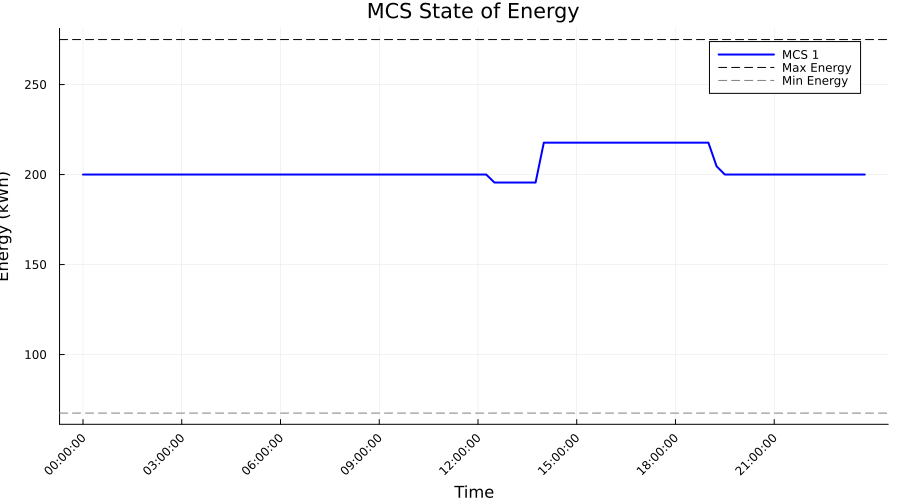

Values plotted in this chart, from the file beside it:
Time_Period, Time_Label, MCS_1_SOE_kWh, MCS_1_Max_SOE_kWh, MCS_1_Min_SOE_kWh
1, 00:00:00, 200.0, 275.0, 67.5
2, 00:15:00, 200.0, 275.0, 67.5
3, 00:30:00, 200.0, 275.0, 67.5
4, 00:45:00, 200.0, 275.0, 67.5
5, 01:00:00, 200.0, 275.0, 67.5
6, 01:15:00, 200.0, 275.0, 67.5
7, 01:30:00, 200.0, 275.0, 67.5
8, 01:45:00, 200.0, 275.0, 67.5
9, 02:00:00, 200.0, 275.0, 67.5
10, 02:15:00, 200.0, 275.0, 67.5
11, 02:30:00, 200.0, 275.0, 67.5
12, 02:45:00, 200.0, 275.0, 67.5
13, 03:00:00, 200.0, 275.0, 67.5
14, 03:15:00, 200.0, 275.0, 67.5
15, 03:30:00, 200.0, 275.0, 67.5
16, 03:45:00, 200.0, 275.0, 67.5
17, 04:00:00, 200.0, 275.0, 67.5
18, 04:15:00, 200.0, 275.0, 67.5
19, 04:30:00, 200.0, 275.0, 67.5
20, 04:45:00, 200.0, 275.0, 67.5
21, 05:00:00, 200.0, 275.0, 67.5
22, 05:15:00, 200.0, 275.0, 67.5
23, 05:30:00, 200.0, 275.0, 67.5
24, 05:45:00, 200.0, 275.0, 67.5
25, 06:00:00, 200.0, 275.0, 67.5
26, 06:15:00, 200.0, 275.0, 67.5
27, 06:30:00, 200.0, 275.0, 67.5
28, 06:45:00, 200.0, 275.0, 67.5
29, 07:00:00, 200.0, 275.0, 67.5
30, 07:15:00, 200.0, 275.0, 67.5
31, 07:30:00, 200.0, 275.0, 67.5
32, 07:45:00, 200.0, 275.0, 67.5
33, 08:00:00, 200.0, 275.0, 67.5
34, 08:15:00, 200.0, 275.0, 67.5
35, 08:30:00, 200.0, 275.0, 67.5
36, 08:45:00, 200.0, 275.0, 67.5
37, 09:00:00, 200.0, 275.0, 67.5
38, 09:15:00, 200.0, 275.0, 67.5
39, 09:30:00, 200.0, 275.0, 67.5
40, 09:45:00, 200.0, 275.0, 67.5
41, 10:00:00, 200.0, 275.0, 67.5
42, 10:15:00, 200.0, 275.0, 67.5
43, 10:30:00, 200.0, 275.0, 67.5
44, 10:45:00, 200.0, 275.0, 67.5
45, 11:00:00, 200.0, 275.0, 67.5
46, 11:15:00, 200.0, 275.0, 67.5
47, 11:30:00, 200.0, 275.0, 67.5
48, 11:45:00, 200.0, 275.0, 67.5
49, 12:00:00, 200.0, 275.0, 67.5
50, 12:15:00, 200.0, 275.0, 67.5
51, 12:30:00, 195.6, 275.0, 67.5
52, 12:45:00, 195.6, 275.0, 67.5
53, 13:00:00, 195.6, 275.0, 67.5
54, 13:15:00, 195.6, 275.0, 67.5
55, 13:30:00, 195.6, 275.0, 67.5
56, 13:45:00, 195.6, 275.0, 67.5
57, 14:00:00, 217.7, 275.0, 67.5
58, 14:15:00, 217.7, 275.0, 67.5
59, 14:30:00, 217.7, 275.0, 67.5
60, 14:45:00, 217.7, 275.0, 67.5
... 36 more rows
